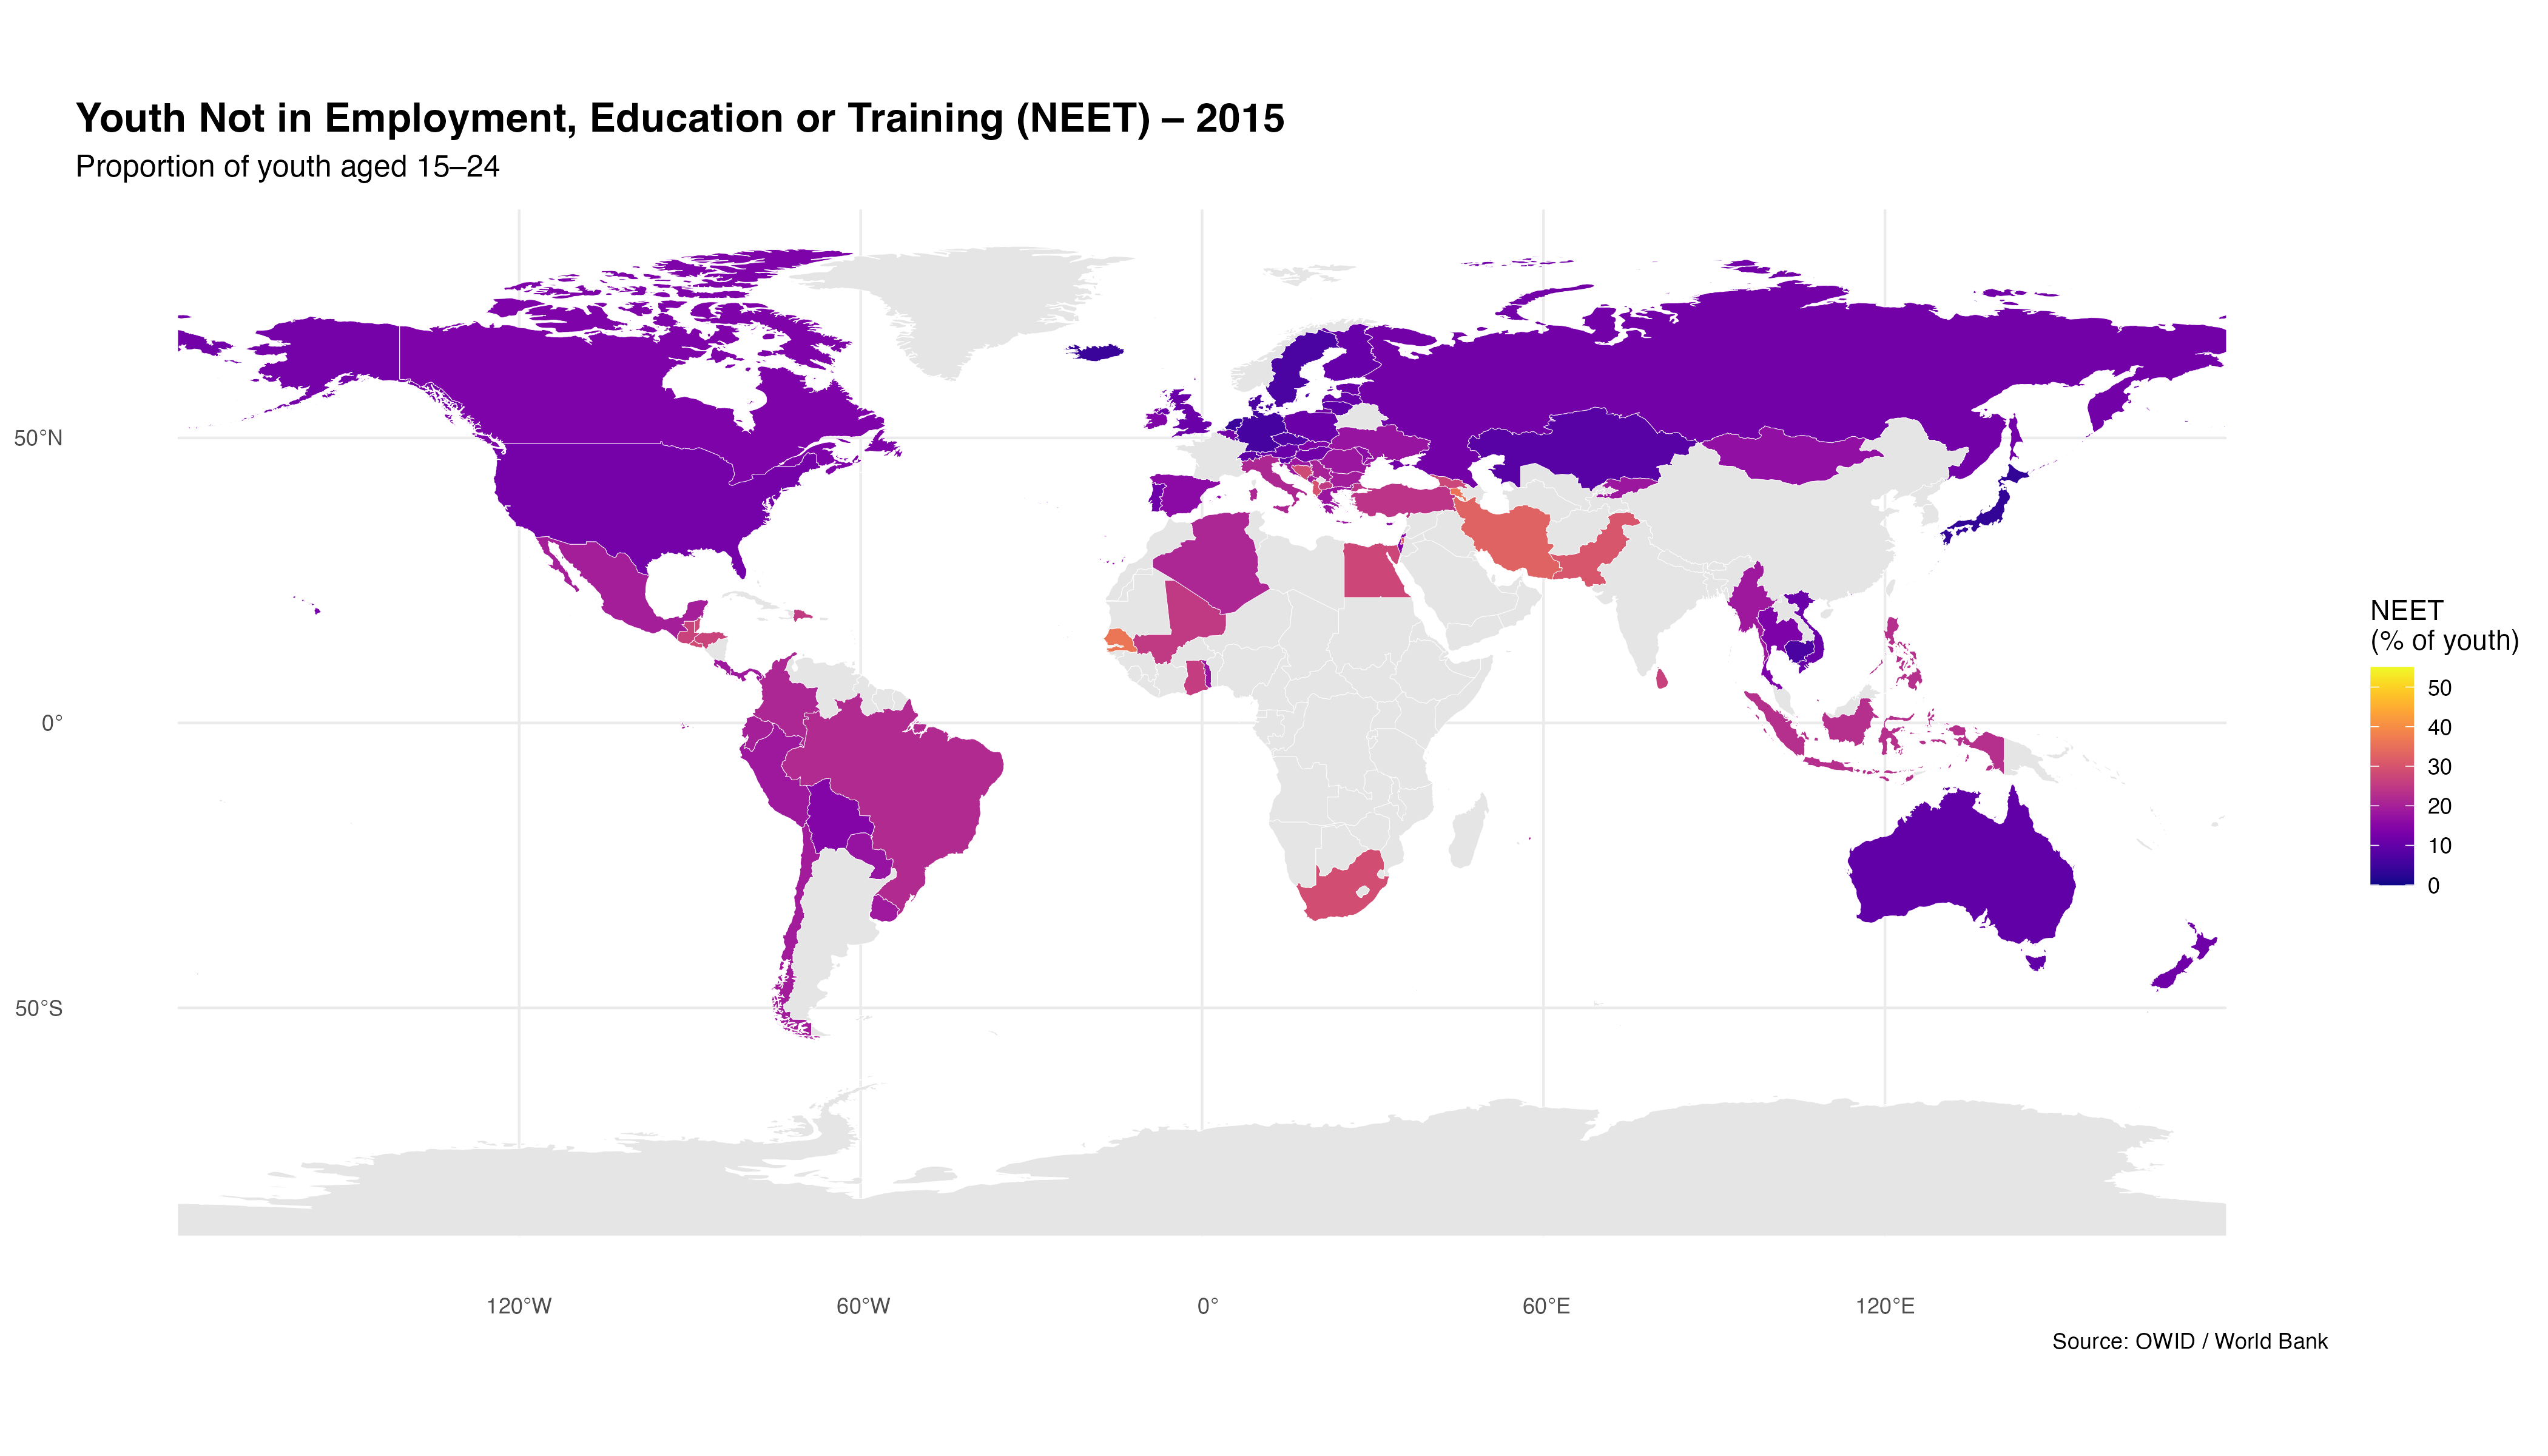

Generate this figure with R:
library(tidyverse)
library(sf)
library(rnaturalearth)
library(rnaturalearthdata)
library(viridis)

# FILE PATHS
continents_file <- "/Users/julie/Desktop/IDS project/continents-according-to-our-world-in-data.csv"
neet_file <- "/Users/julie/Desktop/IDS project/youth-not-in-education-employment-training.csv"

# LOAD DATA
continents <- read_csv(continents_file, show_col_types = FALSE)
neet <- read_csv(neet_file, show_col_types = FALSE)

# FILTER NEET FOR 2015 + CLEAN COLUMN NAME
neet_2015 <- neet %>%
  filter(Year == 2015) %>%
  rename(NEET = 4) %>%  # Using column position instead of full name
  select(Entity, Code, NEET)

# LOAD WORLD SHAPEFILE
world <- ne_countries(scale = "medium", returnclass = "sf")

# KEEP ONLY REAL ISO3 COUNTRY CODES
valid_iso <- world$iso_a3
neet_2015_clean <- neet_2015 %>%
  filter(Code %in% valid_iso)

# JOIN MAP + NEET DATA
world_neet <- world %>%
  left_join(neet_2015_clean, by = c("iso_a3" = "Code"))

# CREATE AND DISPLAY PLOT
p <- ggplot(world_neet) +
  geom_sf(aes(fill = NEET), color = "white", size = 0.1) +
  scale_fill_viridis(option = "C", na.value = "grey90",
                     name = "NEET\n(% of youth)",
                     limits = c(0, 55)) +
  labs(
    title = "Youth Not in Employment, Education or Training (NEET) – 2015",
    subtitle = "Proportion of youth aged 15–24",
    caption = "Source: OWID / World Bank"
  ) +
  theme_minimal() +
  theme(
    legend.position = "right",
    plot.title = element_text(size = 16, face = "bold"),
    plot.subtitle = element_text(size = 12)
  )

# Display the plot
print(p)

# Also save it to your desktop
ggsave("/Users/julie/Desktop/IDS project/neet_heatmap_2015.png", 
       plot = p, width = 14, height = 8, dpi = 300)

cat("\nPlot saved to your desktop!\n")
